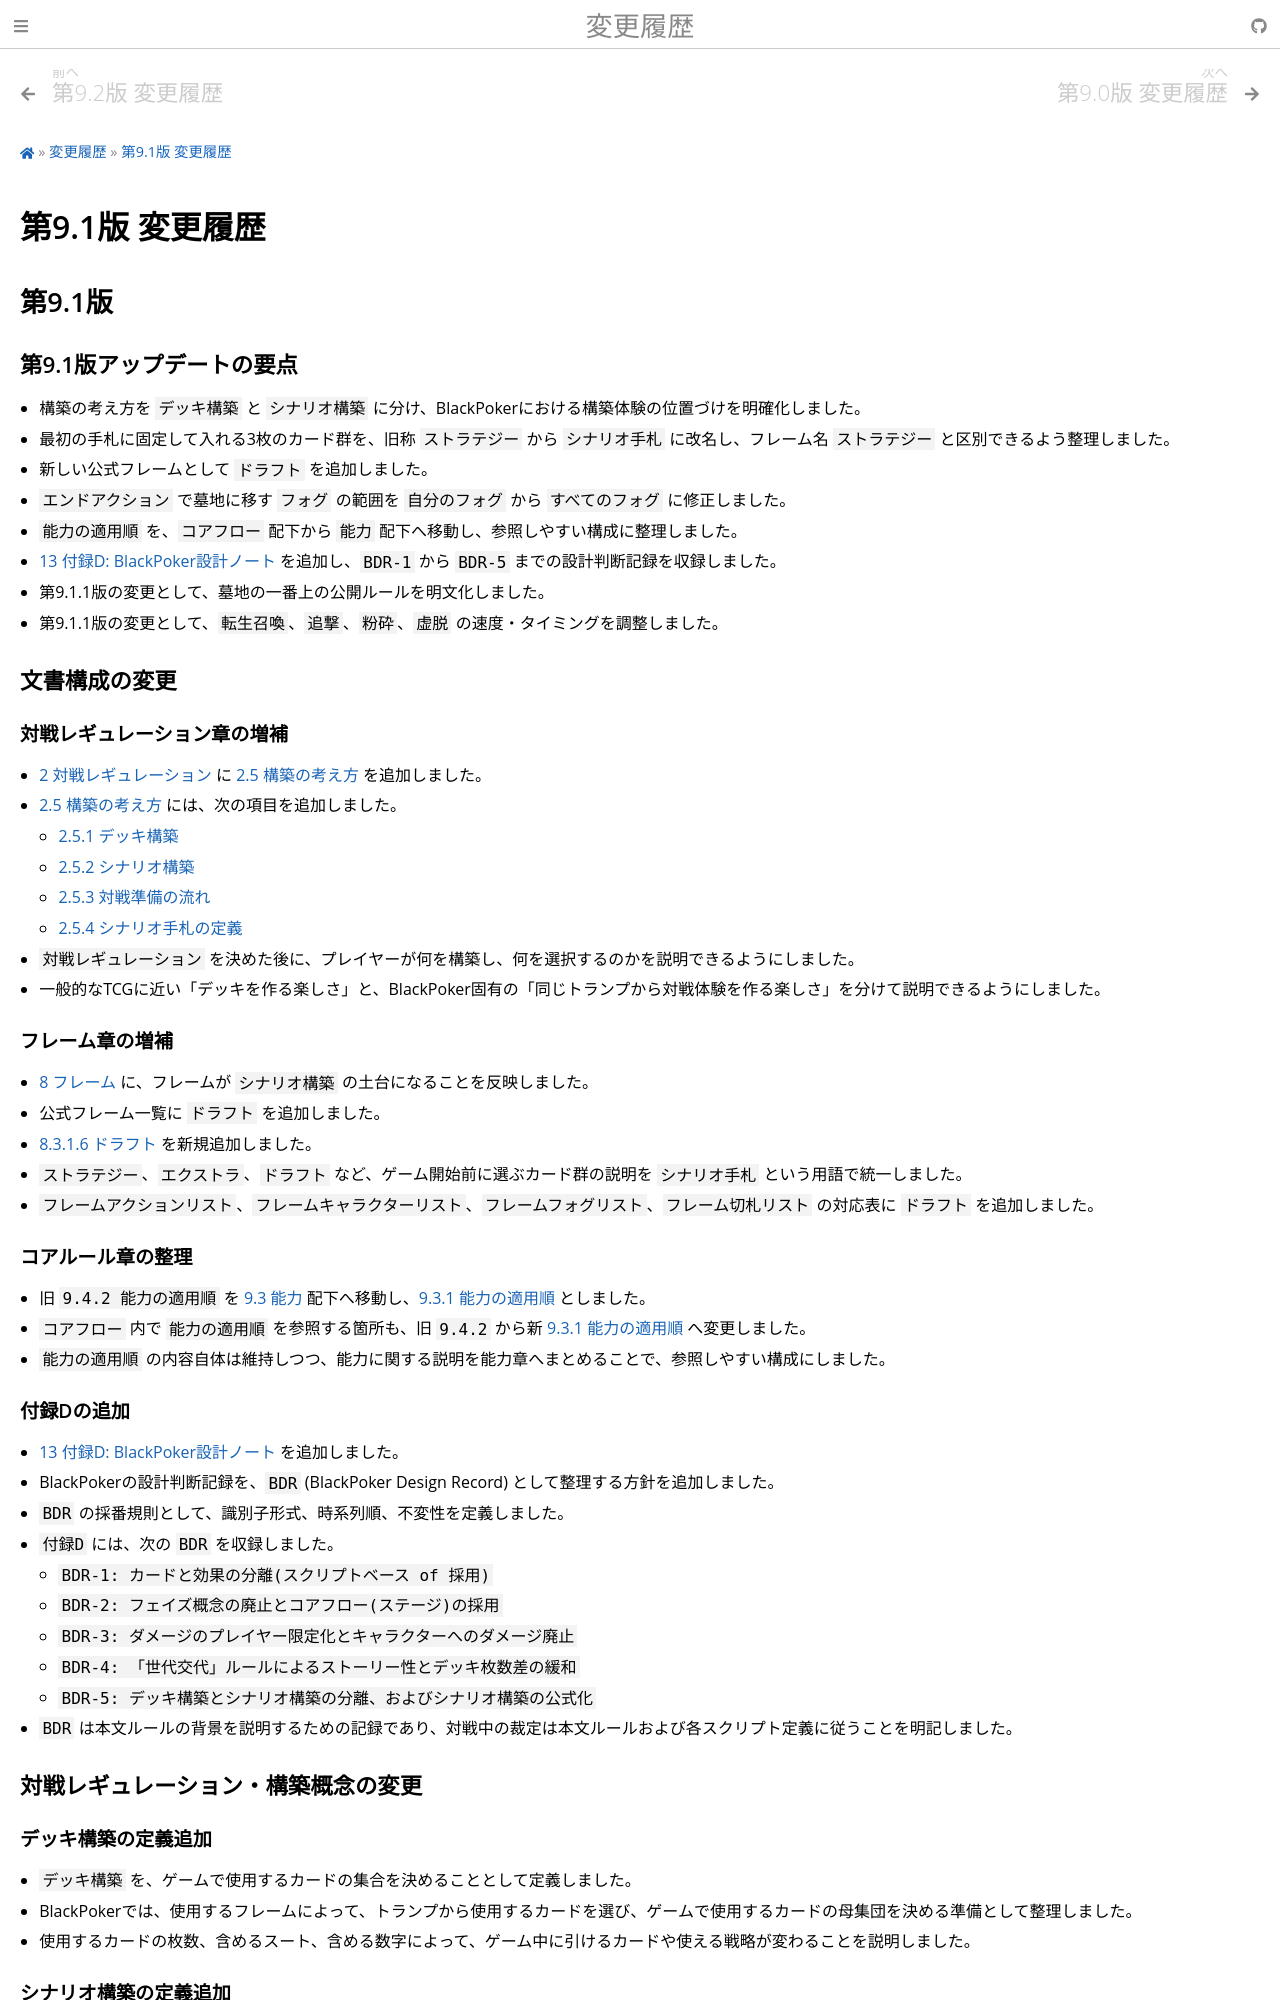

repository: BlackPoker/BlackPoker · page: develop/revision-history/9.1th.html · generator: sphinx

第9.1版 変更履歴
==================

第9.1版
-------

第9.1版アップデートの要点
~~~~~~~~~~~~~~~~~~~~~~~~~~

* 構築の考え方を ``デッキ構築`` と ``シナリオ構築`` に分け、BlackPokerにおける構築体験の位置づけを明確化しました。
* 最初の手札に固定して入れる3枚のカード群を、旧称 ``ストラテジー`` から ``シナリオ手札`` に改名し、フレーム名 ``ストラテジー`` と区別できるよう整理しました。
* 新しい公式フレームとして ``ドラフト`` を追加しました。
* ``エンドアクション`` で墓地に移す ``フォグ`` の範囲を ``自分のフォグ`` から ``すべてのフォグ`` に修正しました。
* ``能力の適用順`` を、``コアフロー`` 配下から ``能力`` 配下へ移動し、参照しやすい構成に整理しました。
* :numref:`design-notes` を追加し、``BDR-1`` から ``BDR-5`` までの設計判断記録を収録しました。
* 第9.1.1版の変更として、墓地の一番上の公開ルールを明文化しました。
* 第9.1.1版の変更として、``転生召喚``、``追撃``、``粉砕``、``虚脱`` の速度・タイミングを調整しました。

文書構成の変更
~~~~~~~~~~~~~~

対戦レギュレーション章の増補
^^^^^^^^^^^^^^^^^^^^^^^^^^^^

* :numref:`match-regulations.rst` に :numref:`concept-of-construction` を追加しました。
* :numref:`concept-of-construction` には、次の項目を追加しました。

  * :numref:`deck-construction`
  * :numref:`scenario-construction`
  * :numref:`preparation-flow`
  * :numref:`scenario-deck`

* ``対戦レギュレーション`` を決めた後に、プレイヤーが何を構築し、何を選択するのかを説明できるようにしました。
* 一般的なTCGに近い「デッキを作る楽しさ」と、BlackPoker固有の「同じトランプから対戦体験を作る楽しさ」を分けて説明できるようにしました。

フレーム章の増補
^^^^^^^^^^^^^^^^

* :numref:`frame.rst` に、フレームが ``シナリオ構築`` の土台になることを反映しました。
* 公式フレーム一覧に ``ドラフト`` を追加しました。
* :numref:`frame-draft` を新規追加しました。
* ``ストラテジー``、``エクストラ``、``ドラフト`` など、ゲーム開始前に選ぶカード群の説明を ``シナリオ手札`` という用語で統一しました。
* ``フレームアクションリスト``、``フレームキャラクターリスト``、``フレームフォグリスト``、``フレーム切札リスト`` の対応表に ``ドラフト`` を追加しました。

コアルール章の整理
^^^^^^^^^^^^^^^^^^

* 旧 ``9.4.2 能力の適用順`` を :numref:`ability` 配下へ移動し、:numref:`ability-order` としました。
* ``コアフロー`` 内で ``能力の適用順`` を参照する箇所も、旧 ``9.4.2`` から新 :numref:`ability-order` へ変更しました。
* ``能力の適用順`` の内容自体は維持しつつ、能力に関する説明を能力章へまとめることで、参照しやすい構成にしました。

付録Dの追加
^^^^^^^^^^^

* :numref:`design-notes` を追加しました。
* BlackPokerの設計判断記録を、``BDR`` (BlackPoker Design Record) として整理する方針を追加しました。
* ``BDR`` の採番規則として、識別子形式、時系列順、不変性を定義しました。
* ``付録D`` には、次の ``BDR`` を収録しました。

  * ``BDR-1: カードと効果の分離(スクリプトベース of 採用)``
  * ``BDR-2: フェイズ概念の廃止とコアフロー(ステージ)の採用``
  * ``BDR-3: ダメージのプレイヤー限定化とキャラクターへのダメージ廃止``
  * ``BDR-4: 「世代交代」ルールによるストーリー性とデッキ枚数差の緩和``
  * ``BDR-5: デッキ構築とシナリオ構築の分離、およびシナリオ構築の公式化``

* ``BDR`` は本文ルールの背景を説明するための記録であり、対戦中の裁定は本文ルールおよび各スクリプト定義に従うことを明記しました。

対戦レギュレーション・構築概念の変更
~~~~~~~~~~~~~~~~~~~~~~~~~~~~~~~~~~~~

デッキ構築の定義追加
^^^^^^^^^^^^^^^^^^^^

* ``デッキ構築`` を、ゲームで使用するカードの集合を決めることとして定義しました。
* BlackPokerでは、使用するフレームによって、トランプから使用するカードを選び、ゲームで使用するカードの母集団を決める準備として整理しました。
* 使用するカードの枚数、含めるスート、含める数字によって、ゲーム中に引けるカードや使える戦略が変わることを説明しました。
